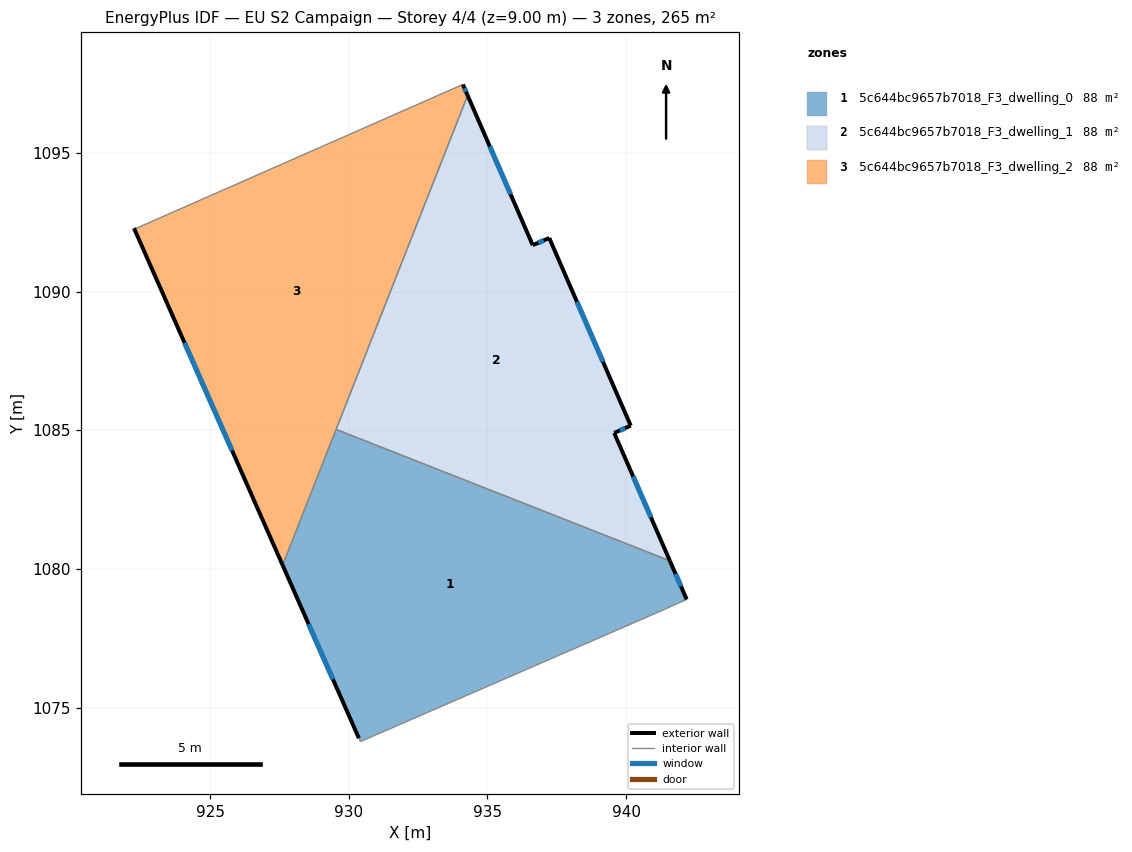
=== STOREY PLAN SPEC (per zone: floor XY polygon, exterior-wall plan segments, windows/doors) ===
zone 1: 5c644bc9657b7018_F3_dwelling_0  (88.5 m²)
  floor: (941.58, 1080.29) (942.19, 1078.90) (941.06, 1078.40) (930.42, 1073.77) (930.37, 1073.90) (927.62, 1080.13) (929.55, 1085.03)
  exterior wall: (942.19, 1078.90) – (941.58, 1080.29)  [1.5 m]
    window: (941.98, 1079.37) – (941.78, 1079.82)  [0.5 m²]
  exterior wall: (927.62, 1080.13) – (930.37, 1073.90)  [6.8 m]
    window: (928.55, 1078.01) – (929.43, 1076.02)  [2.1 m²]
  interior walls: 5
zone 2: 5c644bc9657b7018_F3_dwelling_1  (88.5 m²)
  floor: (937.23, 1091.93) (940.17, 1085.16) (939.57, 1084.90) (941.58, 1080.29) (929.55, 1085.03) (934.29, 1097.07) (936.63, 1091.67)
  exterior wall: (937.23, 1091.93) – (936.63, 1091.67)  [0.6 m]
    window: (937.03, 1091.84) – (936.84, 1091.76)  [0.2 m²]
  exterior wall: (940.17, 1085.16) – (937.23, 1091.93)  [7.4 m]
    window: (939.17, 1087.47) – (938.23, 1089.63)  [2.3 m²]
  exterior wall: (939.57, 1084.90) – (940.17, 1085.16)  [0.7 m]
    window: (939.77, 1084.99) – (939.96, 1085.07)  [0.2 m²]
  exterior wall: (941.58, 1080.29) – (939.57, 1084.90)  [5.0 m]
    window: (940.90, 1081.86) – (940.25, 1083.33)  [1.5 m²]
  exterior wall: (936.63, 1091.67) – (934.29, 1097.07)  [5.9 m]
    window: (935.84, 1093.51) – (935.08, 1095.23)  [1.8 m²]
  interior walls: 2
zone 3: 5c644bc9657b7018_F3_dwelling_2  (88.5 m²)
  floor: (934.11, 1097.47) (934.29, 1097.07) (927.62, 1080.13) (922.26, 1092.28) (922.34, 1092.28)
  exterior wall: (934.29, 1097.07) – (934.11, 1097.47)  [0.4 m]
    window: (934.23, 1097.21) – (934.17, 1097.33)  [0.1 m²]
  exterior wall: (922.26, 1092.28) – (927.62, 1080.13)  [13.3 m]
    window: (924.08, 1088.15) – (925.79, 1084.27)  [4.1 m²]
  interior walls: 4

=== DERIVED (storey summary) ===
Building: EU S2 Campaign
Storey: 4 of 4  (floor level z = 9.00 m)
Storey gross floor area: 265.4 m²
Zones on this storey: 3
  - 5c644bc9657b7018_F3_dwelling_0: floor 88.5 m²; exterior wall 8.3 m (25.0 m²); 2 window(s) 2.6 m²; WWR 10.2%
  - 5c644bc9657b7018_F3_dwelling_1: floor 88.5 m²; exterior wall 19.6 m (58.8 m²); 5 window(s) 6.0 m²; WWR 10.2%
  - 5c644bc9657b7018_F3_dwelling_2: floor 88.5 m²; exterior wall 13.7 m (41.1 m²); 2 window(s) 4.2 m²; WWR 10.2%
Zone adjacency (shared interzone walls):
  - 5c644bc9657b7018_F3_dwelling_0 ↔ 5c644bc9657b7018_F3_dwelling_1
  - 5c644bc9657b7018_F3_dwelling_0 ↔ 5c644bc9657b7018_F3_dwelling_2
  - 5c644bc9657b7018_F3_dwelling_1 ↔ 5c644bc9657b7018_F3_dwelling_2